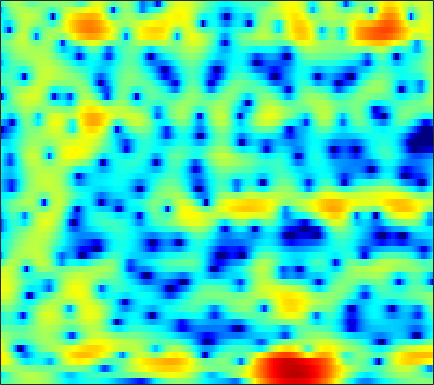

Values plotted in this chart, from the file beside it:
-3.3873, -3.0143, -2.4896, -1.9158, -1.4796, -0.89936, -0.35622, 0.030291, 0.48948, 0.89992, 1.255, 1.4787, 1.716, 1.8813, 1.954, 1.992, 1.9544, 1.8786, 1.6982, 1.4336, 1.0837, 0.76922, 0.27285, -0.30448
-6.769, -5.34, -3.786, -2.52, -1.72, -0.813, -0.05992, 0.4189, 0.9537, 1.381, 1.712, 1.903, 2.086, 2.193, 2.225, 2.203, 2.108, 1.99, 1.766, 1.468, 1.086, 0.7406, 0.1973, -0.4473
0.4576, 0.629, 0.8324, 0.9839, 1.055, 1.094, 1.062, 0.9986, 0.8688, 0.7028, 0.5071, 0.3586, 0.1658, -0.01346, -0.1423, -0.3031, -0.4579, -0.5668, -0.7021, -0.8252, -0.9294, -0.9862, -1.026, -1.016
6.194, 5.711, 4.966, 4.095, 3.347, 2.211, 0.8989, -0.2205, -1.858, -3.606, -5.24, -6.14, -6.565, -6.187, -5.67, -5.015, -4.595, -4.499, -4.717, -5.391, -6.569, -7.715, -9.092, -8.966
6.462, 5.6, 4.292, 2.774, 1.502, -0.3822, -2.466, -4.155, -6.51, -8.925, -11.06, -11.92, -11.48, -9.7, -8.181, -6.437, -5.128, -4.423, -3.809, -3.568, -3.623, -3.754, -3.824, -3.512
4.599, 3.604, 2.04, 0.1426, -1.538, -4.266, -7.806, -11.36, -19.31, -29.35, -16.21, -12.46, -9.293, -7.046, -5.675, -4.117, -2.86, -2.067, -1.176, -0.4586, 0.1148, 0.4783, 0.9117, 1.307
3.259, 2.63, 1.698, 0.6762, -0.1281, -1.214, -2.23, -2.88, -3.508, -3.784, -3.7, -3.439, -2.899, -2.244, -1.723, -1.049, -0.4216, 0.006683, 0.5034, 0.9033, 1.205, 1.362, 1.473, 1.472
1.388, 1.101, 0.7019, 0.2974, 0.004371, -0.3585, -0.6698, -0.8513, -1.009, -1.061, -1.002, -0.8926, -0.6707, -0.3744, -0.1225, 0.2213, 0.5616, 0.8014, 1.073, 1.272, 1.391, 1.411, 1.33, 1.11
-1.273, -1.292, -1.335, -1.417, -1.5, -1.639, -1.794, -1.895, -1.974, -1.958, -1.813, -1.615, -1.245, -0.7831, -0.3956, 0.1333, 0.6433, 0.9972, 1.4, 1.71, 1.915, 1.992, 1.988, 1.861
-4.874, -4.187, -3.564, -3.284, -3.296, -3.601, -4.199, -4.814, -5.73, -6.478, -6.588, -6.079, -4.824, -3.315, -2.204, -0.8601, 0.2921, 1.01, 1.797, 2.397, 2.811, 3.007, 3.128, 3.092
-5.455, -4.241, -3.238, -2.835, -2.898, -3.452, -4.612, -5.981, -8.735, -13.2, -17.35, -13.83, -8.63, -5.125, -3.186, -1.184, 0.3642, 1.291, 2.267, 3.014, 3.532, 3.776, 3.919, 3.846
-1.278, -0.8983, -0.5725, -0.5042, -0.6379, -1.044, -1.677, -2.259, -3.059, -3.744, -4.106, -4.072, -3.649, -2.909, -2.226, -1.243, -0.2671, 0.425, 1.268, 1.969, 2.515, 2.817, 3.045, 3.061
1.716, 1.841, 1.847, 1.656, 1.385, 0.8419, 0.09434, -0.574, -1.594, -2.727, -3.914, -4.739, -5.573, -5.843, -5.577, -4.729, -3.614, -2.746, -1.648, -0.7129, 0.06222, 0.5475, 1.065, 1.45
3.899, 3.927, 3.791, 3.439, 3.039, 2.304, 1.308, 0.3544, -1.237, -3.289, -6.076, -9.002, -15.36, -43.78, -17.75, -11.13, -7.844, -6.287, -4.907, -4.022, -3.382, -2.971, -2.365, -1.614
4.784, 4.767, 4.585, 4.227, 3.828, 3.127, 2.227, 1.417, 0.1533, -1.281, -2.84, -4.014, -5.392, -6.283, -6.53, -6.462, -6.275, -6.228, -6.585, -7.567, -9.299, -11.11, -12.83, -10.66
4.422, 4.405, 4.245, 3.923, 3.571, 2.964, 2.21, 1.569, 0.6348, -0.3409, -1.282, -1.932, -2.662, -3.228, -3.569, -3.939, -4.337, -4.728, -5.451, -6.477, -7.879, -8.991, -9.8, -8.714
3.691, 3.726, 3.643, 3.387, 3.078, 2.478, 1.665, 0.9194, -0.256, -1.575, -2.841, -3.614, -4.191, -4.174, -3.893, -3.388, -2.942, -2.716, -2.512, -2.472, -2.497, -2.52, -2.471, -2.242
2.442, 2.696, 2.952, 3.042, 2.966, 2.583, 1.808, 0.9072, -0.7985, -3.409, -7.635, -13.25, -19.8, -9.571, -5.931, -3.016, -1.194, -0.2895, 0.4842, 0.8623, 0.958, 0.8889, 0.6523, 0.2782
-2.952, -1.68, -0.1419, 1.014, 1.592, 2.013, 2.032, 1.78, 1.13, 0.1893, -0.8761, -1.504, -1.711, -1.065, -0.2677, 0.8354, 1.724, 2.21, 2.56, 2.597, 2.309, 1.867, 0.9622, -0.3695
-10.04, -6.947, -4.066, -2.048, -0.9516, 0.1246, 0.8497, 1.218, 1.503, 1.653, 1.739, 1.808, 1.942, 2.138, 2.312, 2.535, 2.682, 2.703, 2.576, 2.244, 1.645, 1, -0.1709, -1.744
-6.072, -5.226, -3.992, -2.803, -1.977, -1.011, -0.2067, 0.3095, 0.8818, 1.34, 1.718, 1.952, 2.218, 2.423, 2.534, 2.615, 2.609, 2.524, 2.296, 1.904, 1.333, 0.7835, -0.1108, -1.183
-5.319, -4.845, -4.085, -3.258, -2.623, -1.794, -1.027, -0.5097, 0.1269, 0.683, 1.165, 1.479, 1.842, 2.135, 2.308, 2.458, 2.514, 2.486, 2.342, 2.059, 1.653, 1.257, 0.6117, -0.1691
-7.237, -6.592, -5.59, -4.529, -3.758, -2.824, -1.98, -1.431, -0.7749, -0.1925, 0.3369, 0.7125, 1.183, 1.625, 1.923, 2.267, 2.515, 2.638, 2.688, 2.606, 2.374, 2.105, 1.604, 0.962
-12.75, -10.54, -8.06, -6.141, -5.005, -3.834, -2.999, -2.517, -2.07, -1.726, -1.354, -0.9928, -0.3678, 0.3803, 0.9734, 1.737, 2.402, 2.795, 3.17, 3.362, 3.348, 3.205, 2.846, 2.287
-13.27, -10.72, -7.947, -5.91, -4.824, -3.845, -3.461, -3.539, -4.158, -5.29, -6.494, -6.708, -5.321, -3.011, -1.325, 0.4997, 1.896, 2.673, 3.422, 3.881, 4.109, 4.125, 3.962, 3.543
-8.475, -7.032, -5.352, -3.957, -3.194, -2.57, -2.487, -2.894, -4.069, -6.357, -9.991, -11.95, -8.618, -4.436, -2.179, -0.03968, 1.327, 2.034, 2.667, 3.061, 3.362, 3.539, 3.671, 3.645
-6.759, -5.283, -3.662, -2.425, -1.679, -0.9907, -0.5897, -0.4588, -0.4918, -0.6431, -0.7462, -0.6961, -0.3416, 0.1771, 0.5322, 0.785, 0.6675, 0.3002, -0.4606, -1.124, -1.12, -0.4982, 0.7156, 1.859
-5.626, -4.611, -3.468, -2.509, -1.893, -1.173, -0.5373, -0.07599, 0.4445, 0.9228, 1.332, 1.583, 1.803, 1.846, 1.695, 1.104, -0.04539, -1.502, -4.73, -11.37, -16.25, -8.135, -2.826, 0.06139
-6.37, -6.135, -5.963, -5.798, -5.623, -5.137, -4.301, -3.525, -2.368, -1.245, -0.2604, 0.367, 0.9856, 1.353, 1.456, 1.339, 0.9386, 0.486, -0.2136, -0.7413, -0.747, -0.3528, 0.5118, 1.429
-7.918, -8.675, -10.19, -12.44, -14.57, -16.02, -13.15, -10.26, -7.051, -4.573, -2.671, -1.545, -0.3546, 0.518, 1.001, 1.465, 1.731, 1.852, 1.948, 2.039, 2.153, 2.269, 2.444, 2.592
-7.972, -8.909, -10.5, -12.57, -14.2, -15.14, -13.12, -10.79, -7.866, -5.46, -3.504, -2.287, -0.9481, 0.1211, 0.7665, 1.442, 1.955, 2.244, 2.533, 2.729, 2.856, 2.913, 2.93, 2.864
-6.871, -7.405, -8.067, -8.567, -8.722, -8.507, -7.797, -6.985, -5.66, -4.251, -2.877, -1.918, -0.7799, 0.1836, 0.7863, 1.435, 1.929, 2.204, 2.462, 2.615, 2.691, 2.7, 2.662, 2.565
-6.308, -6.915, -7.667, -8.165, -8.259, -7.905, -7.054, -6.163, -4.82, -3.434, -2.115, -1.221, -0.1732, 0.678, 1.186, 1.697, 2.013, 2.139, 2.179, 2.113, 1.994, 1.898, 1.804, 1.777
-6.12, -7.455, -9.749, -12.49, -14.09, -13.1, -9.838, -7.494, -4.877, -2.785, -1.108, -0.08474, 0.9995, 1.788, 2.188, 2.478, 2.481, 2.301, 1.824, 1.119, 0.2823, -0.2837, -0.7181, -0.5564
-5.031, -6.365, -8.639, -11.41, -13.03, -11.96, -8.597, -6.217, -3.614, -1.546, 0.06599, 1.034, 2.019, 2.681, 2.971, 3.051, 2.775, 2.29, 1.199, -0.5745, -3.383, -6.688, -13.57, -10.34
-4.998, -5.517, -6.067, -6.352, -6.282, -5.766, -4.804, -3.892, -2.603, -1.344, -0.2212, 0.4943, 1.27, 1.809, 2.047, 2.133, 1.93, 1.57, 0.7855, -0.3606, -1.849, -3.01, -4.009, -3.535
-7.385, -7.523, -7.417, -7.035, -6.591, -5.831, -4.914, -4.178, -3.147, -2.161, -1.244, -0.6326, 0.05357, 0.5812, 0.8601, 1.098, 1.167, 1.13, 0.9775, 0.7571, 0.5296, 0.4203, 0.4328, 0.6544
-13.28, -12.81, -11.51, -10.02, -8.979, -7.632, -6.355, -5.401, -4.175, -3.032, -2.021, -1.363, -0.6485, -0.1044, 0.2125, 0.5195, 0.7556, 0.9081, 1.113, 1.327, 1.583, 1.774, 2.04, 2.309
-23.87, -18.72, -14.66, -12.6, -11.53, -10.2, -8.623, -7.241, -5.369, -3.675, -2.314, -1.546, -0.826, -0.4446, -0.3268, -0.317, -0.3005, -0.1866, 0.2037, 0.8489, 1.625, 2.207, 2.882, 3.401
-8.661, -9.416, -10.54, -12.54, -15.27, -21.37, -15.69, -10.73, -6.395, -3.584, -1.772, -0.9497, -0.4558, -0.6581, -1.294, -2.817, -4.938, -6.182, -5.267, -2.478, 0.07698, 1.569, 3.056, 4.016
-3.657, -4.411, -5.561, -6.828, -7.742, -8.196, -7.165, -5.589, -3.459, -1.629, -0.3972, 0.1618, 0.3623, -0.1076, -0.9967, -2.934, -5.929, -8.068, -6.994, -3.449, -0.6524, 0.8745, 2.295, 3.189
-2.472, -2.792, -3.038, -3.044, -2.901, -2.516, -1.846, -1.238, -0.3563, 0.4589, 1.104, 1.426, 1.594, 1.478, 1.22, 0.7221, 0.2149, -0.04942, -0.1096, 0.1287, 0.4386, 0.6669, 0.8171, 0.8882
-4.854, -4.739, -4.006, -2.996, -2.188, -1.159, -0.2072, 0.4347, 1.228, 1.863, 2.382, 2.658, 2.893, 2.971, 2.952, 2.785, 2.513, 2.241, 1.769, 1.145, 0.3333, -0.4524, -1.657, -2.952
-19.82, -13.59, -7.813, -4.478, -2.759, -1.054, 0.1867, 0.9277, 1.69, 2.295, 2.767, 3.063, 3.389, 3.615, 3.703, 3.705, 3.521, 3.237, 2.602, 1.595, 0.1117, -1.449, -4.389, -9.201
-6.684, -6.205, -4.693, -3.072, -2.042, -0.9717, -0.2202, 0.148, 0.4604, 0.7025, 0.9563, 1.229, 1.702, 2.255, 2.646, 3.082, 3.313, 3.312, 3.049, 2.441, 1.421, 0.3807, -1.379, -3.382
-2.493, -2.415, -2.17, -1.87, -1.676, -1.588, -1.806, -2.216, -3.067, -4.218, -5.124, -5.106, -3.865, -1.987, -0.6148, 0.8602, 1.93, 2.467, 2.863, 2.928, 2.716, 2.404, 1.871, 1.292
-3.142, -2.929, -2.644, -2.439, -2.413, -2.632, -3.263, -4.094, -5.937, -9.232, -15.78, -20.29, -10.89, -5.653, -3.172, -0.8376, 0.7654, 1.621, 2.395, 2.838, 3.036, 3.056, 2.952, 2.759
-6.259, -5.368, -4.327, -3.55, -3.17, -2.926, -2.98, -3.211, -3.758, -4.358, -4.712, -4.572, -3.745, -2.434, -1.383, -0.08803, 0.9651, 1.591, 2.216, 2.626, 2.838, 2.89, 2.831, 2.657
-9.408, -7.364, -5.386, -3.982, -3.197, -2.427, -1.913, -1.645, -1.412, -1.202, -0.9675, -0.7385, -0.3221, 0.1822, 0.5988, 1.141, 1.619, 1.921, 2.222, 2.398, 2.432, 2.372, 2.17, 1.841
-7.063, -5.74, -4.218, -2.976, -2.199, -1.336, -0.6753, -0.2777, 0.1799, 0.5239, 0.8001, 0.9897, 1.224, 1.436, 1.579, 1.745, 1.895, 1.979, 2.036, 2.009, 1.865, 1.66, 1.269, 0.7049
-3.665, -3.037, -2.191, -1.354, -0.7677, -0.06909, 0.5501, 0.9452, 1.374, 1.665, 1.842, 1.898, 1.868, 1.768, 1.661, 1.536, 1.458, 1.432, 1.43, 1.399, 1.279, 1.071, 0.5722, -0.2238
-1.834, -1.469, -0.9641, -0.4079, 0.0512, 0.6951, 1.38, 1.845, 2.305, 2.601, 2.644, 2.477, 1.997, 1.256, 0.6005, -0.2153, -0.6995, -0.6762, -0.2218, 0.3924, 0.8679, 1.035, 0.8777, 0.2602
-2.39, -2.439, -2.595, -2.598, -2.246, -1.2, 0.118, 1.075, 2.116, 2.753, 2.869, 2.589, 1.665, -0.1167, -2.201, -6.674, -12.78, -10.08, -4.652, -1.491, 0.3011, 1.092, 1.644, 1.71
-5.125, -6.243, -9.133, -15.01, -17.34, -9.234, -4.323, -1.902, 0.2859, 1.538, 2.09, 2.101, 1.558, 0.3771, -0.8677, -2.844, -4.178, -4.01, -2.658, -1.225, -0.2462, 0.199, 0.58, 0.8017
-5.375, -5.938, -6.857, -7.486, -7.17, -5.32, -2.991, -1.39, 0.3075, 1.458, 2.153, 2.388, 2.36, 2.076, 1.719, 1.189, 0.7056, 0.4123, 0.07542, -0.3479, -0.9429, -1.585, -2.703, -3.706
-6.063, -5.324, -4.307, -3.289, -2.491, -1.39, -0.2929, 0.4656, 1.345, 2.026, 2.47, 2.646, 2.719, 2.626, 2.457, 2.157, 1.756, 1.372, 0.6881, -0.268, -1.665, -3.186, -6.303, -12.23
-8.821, -6.181, -3.765, -2.085, -1.101, -0.08701, 0.7144, 1.166, 1.57, 1.807, 1.87, 1.837, 1.73, 1.55, 1.425, 1.242, 1.033, 0.8366, 0.4761, -0.03967, -0.7935, -1.502, -2.5, -3.351
-3.813, -2.667, -1.295, -0.1761, 0.4635, 1.08, 1.431, 1.526, 1.43, 1.076, 0.5197, 0.01927, -0.6817, -1.21, -1.385, -1.306, -0.9565, -0.6283, -0.2205, 0.04336, 0.1611, 0.176, 0.08839, 0.007021
